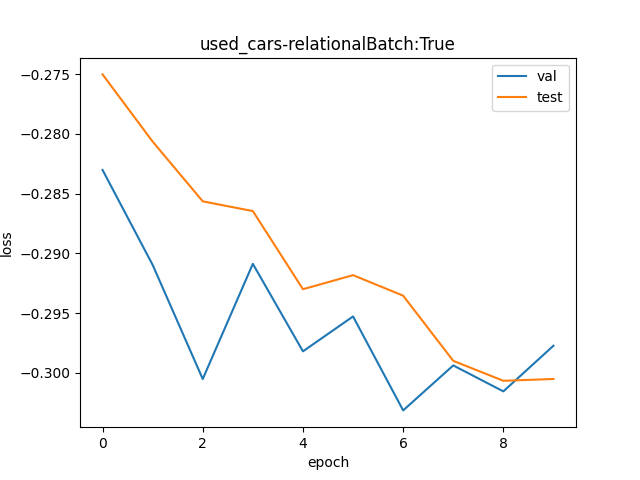

Data behind this chart, as committed beside it:
val, test
0.7535, 0.7596
0.7475, 0.7553
0.7404, 0.7515
0.7476, 0.7509
0.7421, 0.746
0.7443, 0.7469
0.7385, 0.7456
0.7413, 0.7416
0.7397, 0.7403
0.7425, 0.7404
